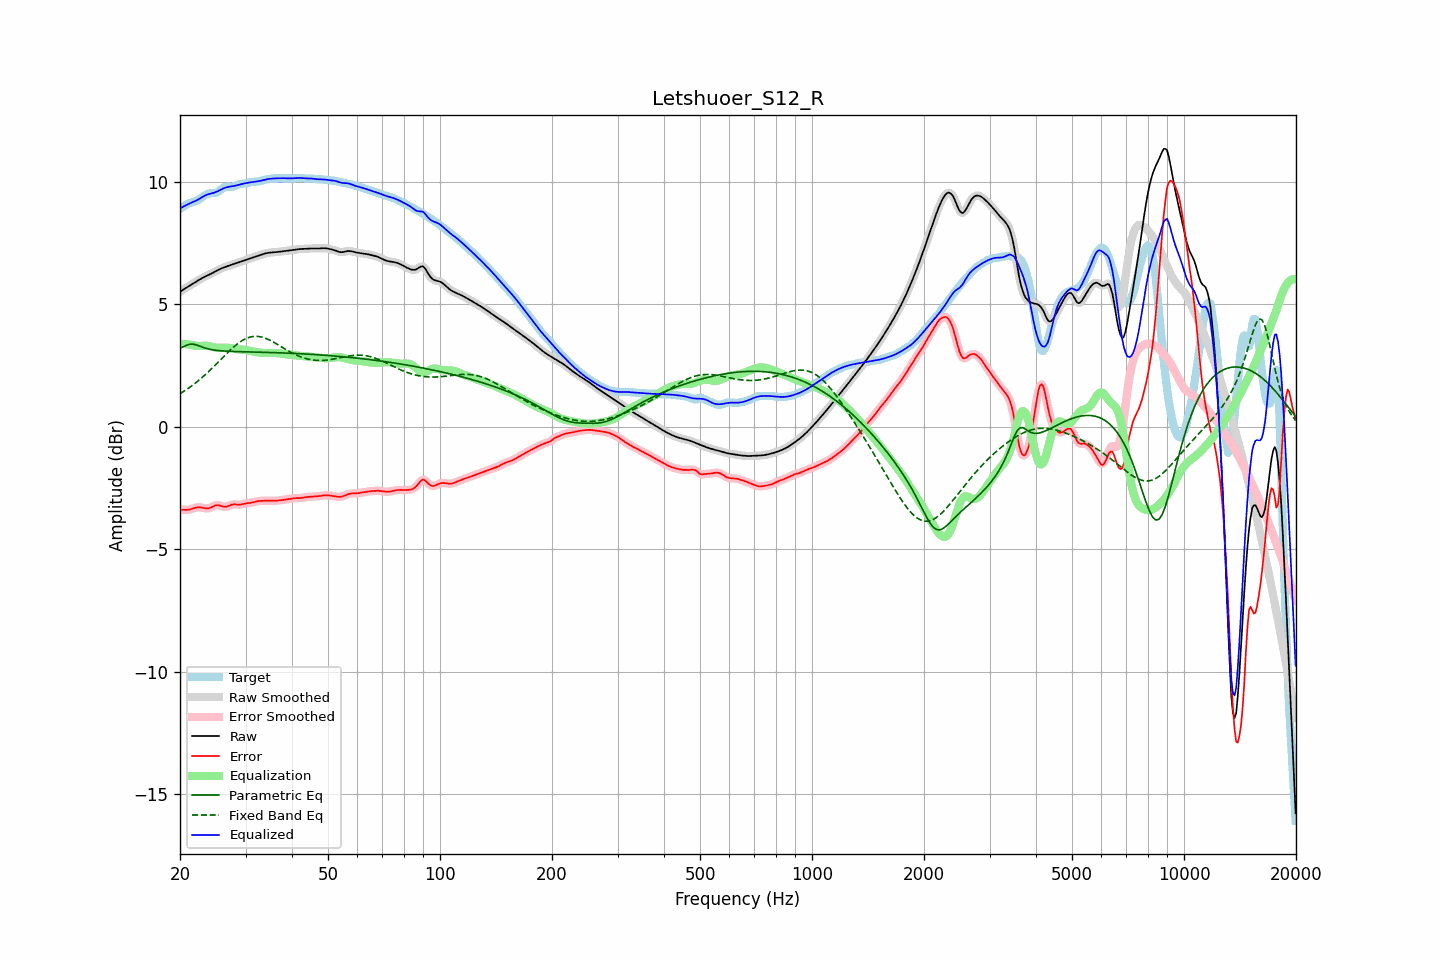

The data file committed next to this chart (first rows):
frequency, raw, error, smoothed, error_smoothed, equalization, parametric_eq, fixed_band_eq, equalized_raw, equalized_smoothed, target
20.00, 5.52, -3.39, 5.52, -3.39, 3.40, 3.21, 1.36, 8.92, 8.92, 8.91
20.20, 5.56, -3.39, 5.56, -3.39, 3.40, 3.24, 1.40, 8.96, 8.96, 8.95
20.40, 5.61, -3.39, 5.61, -3.39, 3.39, 3.27, 1.44, 9.00, 9.00, 9.00
20.61, 5.65, -3.39, 5.65, -3.39, 3.38, 3.30, 1.48, 9.03, 9.03, 9.04
20.81, 5.69, -3.39, 5.69, -3.39, 3.38, 3.33, 1.52, 9.06, 9.06, 9.08
21.02, 5.73, -3.39, 5.73, -3.39, 3.37, 3.35, 1.57, 9.10, 9.10, 9.11
21.23, 5.77, -3.38, 5.77, -3.38, 3.36, 3.37, 1.61, 9.13, 9.13, 9.14
21.44, 5.81, -3.36, 5.81, -3.36, 3.35, 3.38, 1.66, 9.16, 9.16, 9.17
21.66, 5.85, -3.34, 5.85, -3.34, 3.34, 3.38, 1.71, 9.19, 9.19, 9.19
21.87, 5.89, -3.32, 5.89, -3.32, 3.32, 3.37, 1.76, 9.21, 9.21, 9.21
22.09, 5.93, -3.30, 5.93, -3.30, 3.31, 3.35, 1.81, 9.24, 9.24, 9.23
22.31, 5.97, -3.29, 5.97, -3.29, 3.30, 3.33, 1.86, 9.28, 9.28, 9.26
22.54, 6.01, -3.29, 6.01, -3.29, 3.30, 3.31, 1.92, 9.32, 9.32, 9.30
22.76, 6.05, -3.29, 6.05, -3.29, 3.31, 3.28, 1.97, 9.36, 9.36, 9.34
22.99, 6.08, -3.31, 6.08, -3.31, 3.31, 3.26, 2.03, 9.40, 9.40, 9.39
23.22, 6.12, -3.32, 6.12, -3.32, 3.32, 3.23, 2.09, 9.43, 9.43, 9.44
23.45, 6.15, -3.33, 6.15, -3.33, 3.32, 3.21, 2.15, 9.47, 9.47, 9.48
23.69, 6.18, -3.33, 6.18, -3.33, 3.31, 3.19, 2.21, 9.49, 9.49, 9.51
23.92, 6.21, -3.32, 6.21, -3.32, 3.30, 3.18, 2.27, 9.51, 9.51, 9.54
24.16, 6.24, -3.30, 6.24, -3.30, 3.29, 3.16, 2.33, 9.53, 9.53, 9.55
24.40, 6.28, -3.27, 6.28, -3.27, 3.27, 3.15, 2.40, 9.55, 9.55, 9.55
24.65, 6.31, -3.24, 6.31, -3.24, 3.25, 3.14, 2.46, 9.56, 9.56, 9.55
24.89, 6.35, -3.21, 6.35, -3.21, 3.24, 3.13, 2.53, 9.59, 9.59, 9.56
25.14, 6.38, -3.20, 6.38, -3.20, 3.23, 3.12, 2.60, 9.61, 9.61, 9.59
25.39, 6.42, -3.20, 6.42, -3.21, 3.23, 3.12, 2.66, 9.65, 9.65, 9.62
25.65, 6.45, -3.22, 6.45, -3.22, 3.23, 3.11, 2.73, 9.68, 9.68, 9.67
25.91, 6.48, -3.24, 6.48, -3.24, 3.23, 3.10, 2.80, 9.71, 9.71, 9.72
26.16, 6.51, -3.26, 6.51, -3.26, 3.24, 3.10, 2.86, 9.74, 9.74, 9.77
26.43, 6.53, -3.27, 6.53, -3.26, 3.24, 3.10, 2.93, 9.77, 9.77, 9.80
26.69, 6.55, -3.26, 6.55, -3.26, 3.24, 3.09, 2.99, 9.79, 9.79, 9.81
26.96, 6.58, -3.24, 6.58, -3.24, 3.23, 3.09, 3.06, 9.80, 9.80, 9.81
27.23, 6.60, -3.21, 6.60, -3.21, 3.22, 3.09, 3.12, 9.82, 9.82, 9.81
27.50, 6.62, -3.19, 6.62, -3.19, 3.21, 3.08, 3.18, 9.83, 9.83, 9.81
27.77, 6.64, -3.17, 6.64, -3.17, 3.19, 3.08, 3.24, 9.84, 9.84, 9.81
28.05, 6.67, -3.17, 6.66, -3.17, 3.18, 3.08, 3.30, 9.85, 9.85, 9.83
28.33, 6.69, -3.17, 6.69, -3.17, 3.18, 3.08, 3.35, 9.86, 9.86, 9.86
28.62, 6.71, -3.18, 6.71, -3.18, 3.17, 3.07, 3.41, 9.88, 9.88, 9.89
28.90, 6.73, -3.18, 6.73, -3.18, 3.17, 3.07, 3.45, 9.90, 9.90, 9.91
29.19, 6.75, -3.17, 6.75, -3.17, 3.16, 3.07, 3.50, 9.92, 9.91, 9.93
29.48, 6.78, -3.16, 6.78, -3.16, 3.16, 3.07, 3.54, 9.93, 9.93, 9.94
29.78, 6.80, -3.14, 6.80, -3.14, 3.15, 3.07, 3.58, 9.95, 9.95, 9.94
30.08, 6.82, -3.13, 6.82, -3.13, 3.14, 3.06, 3.61, 9.96, 9.96, 9.95
30.38, 6.84, -3.12, 6.84, -3.12, 3.13, 3.06, 3.63, 9.97, 9.97, 9.96
30.68, 6.87, -3.11, 6.87, -3.11, 3.11, 3.06, 3.66, 9.98, 9.98, 9.98
30.99, 6.89, -3.10, 6.89, -3.10, 3.10, 3.06, 3.68, 9.99, 9.99, 10.00
31.30, 6.91, -3.09, 6.91, -3.09, 3.08, 3.06, 3.69, 10.00, 10.00, 10.01
31.61, 6.94, -3.08, 6.94, -3.08, 3.07, 3.06, 3.70, 10.01, 10.01, 10.01
31.93, 6.96, -3.06, 6.96, -3.06, 3.06, 3.05, 3.70, 10.02, 10.02, 10.02
32.24, 6.98, -3.04, 6.98, -3.04, 3.05, 3.05, 3.70, 10.03, 10.03, 10.02
32.57, 7.00, -3.03, 7.00, -3.03, 3.04, 3.05, 3.69, 10.04, 10.04, 10.03
32.89, 7.02, -3.03, 7.02, -3.03, 3.03, 3.05, 3.68, 10.05, 10.05, 10.05
33.22, 7.04, -3.02, 7.04, -3.02, 3.02, 3.05, 3.66, 10.07, 10.07, 10.07
33.55, 7.07, -3.02, 7.07, -3.02, 3.02, 3.05, 3.65, 10.09, 10.08, 10.09
33.89, 7.08, -3.02, 7.08, -3.02, 3.02, 3.04, 3.62, 10.10, 10.10, 10.10
34.23, 7.10, -3.02, 7.10, -3.02, 3.02, 3.04, 3.60, 10.12, 10.12, 10.12
34.57, 7.11, -3.01, 7.11, -3.02, 3.02, 3.04, 3.57, 10.13, 10.13, 10.13
34.92, 7.12, -3.02, 7.12, -3.02, 3.02, 3.04, 3.54, 10.14, 10.14, 10.14
35.27, 7.13, -3.02, 7.13, -3.02, 3.02, 3.04, 3.50, 10.14, 10.14, 10.14
35.62, 7.13, -3.02, 7.13, -3.02, 3.02, 3.03, 3.47, 10.15, 10.15, 10.15
35.97, 7.14, -3.02, 7.14, -3.02, 3.02, 3.03, 3.43, 10.15, 10.15, 10.15
... 635 more rows
